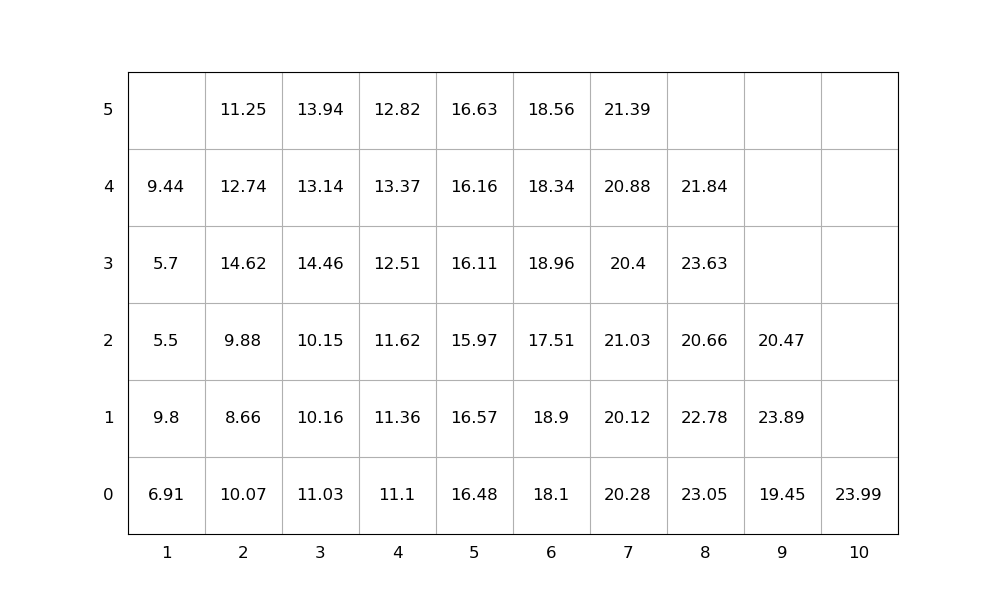

Source data for this figure (header and first rows):
idx, loc_x, loc_y, loc_z, weight, group, score, seq, emerg, reloc, size(ft)
1, 4, 0, 0, 11.1, 0, 11.1, 1, 0, 1.0, 20
2, 5, 0, 0, 16.48, 0, 16.48, 2, 0, 1.0, 20
3, 6, 0, 0, 18.1, 0, 18.1, 3, 0, 1.0, 20
4, 7, 0, 0, 20.28, 0, 20.28, 4, 0, 1.0, 20
5, 7, 0, 1, 20.12, 0, 20.12, 5, 0, 1, 20
6, 2, 0, 0, 10.07, 0, 10.07, 6, 0, 1.0, 20
7, 8, 0, 0, 23.05, 0, 23.05, 7, 0, 1.0, 20
8, 5, 0, 1, 16.57, 0, 16.57, 8, 0, 1.0, 20
9, 6, 0, 1, 18.9, 0, 18.9, 9, 0, 1.0, 20
10, 2, 0, 1, 8.66, 0, 8.66, 10, 0, 1.0, 20
11, 8, 0, 1, 22.78, 0, 22.78, 11, 0, 1.0, 20
12, 4, 0, 1, 11.36, 0, 11.36, 12, 0, 1.0, 20
13, 2, 0, 2, 9.88, 0, 9.88, 13, 0, 1.0, 20
14, 4, 0, 2, 11.62, 0, 11.62, 14, 0, 1.0, 20
15, 7, 0, 2, 21.03, 0, 21.03, 15, 0, 1.0, 20
16, 5, 0, 2, 15.97, 0, 15.97, 16, 0, 1.0, 20
17, 4, 0, 3, 12.51, 0, 12.51, 17, 0, 1.0, 20
18, 2, 0, 3, 14.62, 0, 14.62, 18, 0, 1.0, 20
19, 1, 0, 0, 6.91, 0, 6.91, 19, 0, 1.0, 20
20, 6, 0, 2, 17.51, 0, 17.51, 20, 0, 1.0, 20
21, 2, 0, 4, 12.74, 0, 12.74, 21, 0, 1.0, 20
22, 3, 0, 0, 11.03, 0, 11.03, 22, 0, 1.0, 20
23, 3, 0, 1, 10.16, 0, 10.16, 23, 0, 1.0, 20
24, 1, 0, 1, 9.8, 0, 9.8, 24, 0, 1.0, 20
25, 4, 0, 4, 13.37, 0, 13.37, 25, 0, 1.0, 20
26, 3, 0, 2, 10.15, 0, 10.15, 26, 0, 1.0, 20
27, 6, 0, 3, 18.96, 0, 18.96, 27, 0, 1, 20
28, 2, 0, 5, 11.25, 0, 11.25, 28, 0, 1.0, 20
29, 3, 0, 3, 14.46, 0, 14.46, 29, 0, 1.0, 20
30, 9, 0, 0, 19.45, 0, 19.45, 30, 0, 1.0, 20
31, 5, 0, 3, 16.11, 0, 16.11, 31, 0, 1.0, 20
32, 5, 0, 4, 16.16, 0, 16.16, 32, 0, 1.0, 20
33, 5, 0, 5, 16.63, 0, 16.63, 33, 0, 1.0, 20
34, 10, 0, 0, 23.99, 0, 23.99, 34, 0, 0, 20
35, 7, 0, 3, 20.4, 0, 20.4, 35, 0, 1.0, 20
36, 8, 0, 2, 20.66, 0, 20.66, 36, 0, 1.0, 20
37, 3, 0, 4, 13.14, 0, 13.14, 37, 0, 1.0, 20
38, 1, 0, 2, 5.5, 0, 5.5, 38, 0, 1.0, 20
39, 6, 0, 4, 18.34, 0, 18.34, 39, 0, 1.0, 20
40, 3, 0, 5, 13.94, 0, 13.94, 40, 0, 1.0, 20
41, 7, 0, 4, 20.88, 0, 20.88, 41, 0, 1.0, 20
42, 4, 0, 5, 12.82, 0, 12.82, 42, 0, 1.0, 20
43, 9, 0, 1, 23.89, 0, 23.89, 43, 0, 1.0, 20
44, 1, 0, 3, 5.7, 0, 5.7, 44, 0, 1.0, 20
45, 1, 0, 4, 9.44, 0, 9.44, 45, 0, 1.0, 20
46, 8, 0, 3, 23.63, 0, 23.63, 46, 0, 1.0, 20
47, 7, 0, 5, 21.39, 0, 21.39, 47, 0, 1.0, 20
48, 6, 0, 5, 18.56, 0, 18.56, 48, 0, 1.0, 20
49, 9, 0, 2, 20.47, 0, 20.47, 49, 0, 1.0, 20
50, 8, 0, 4, 21.84, 0, 21.84, 50, 0, 1.0, 20
